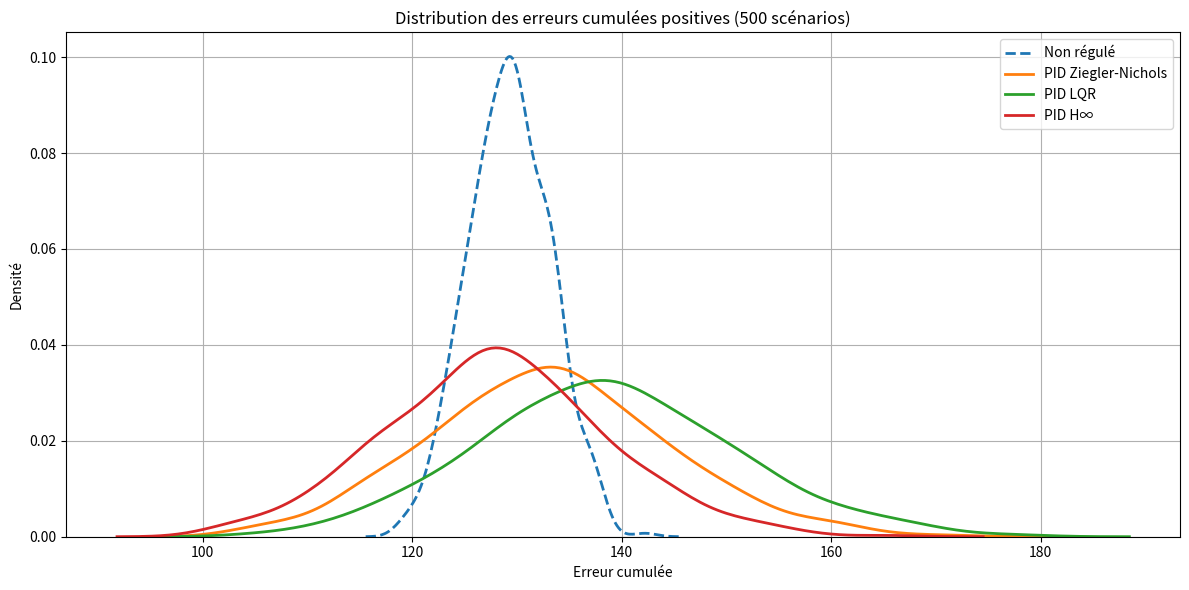
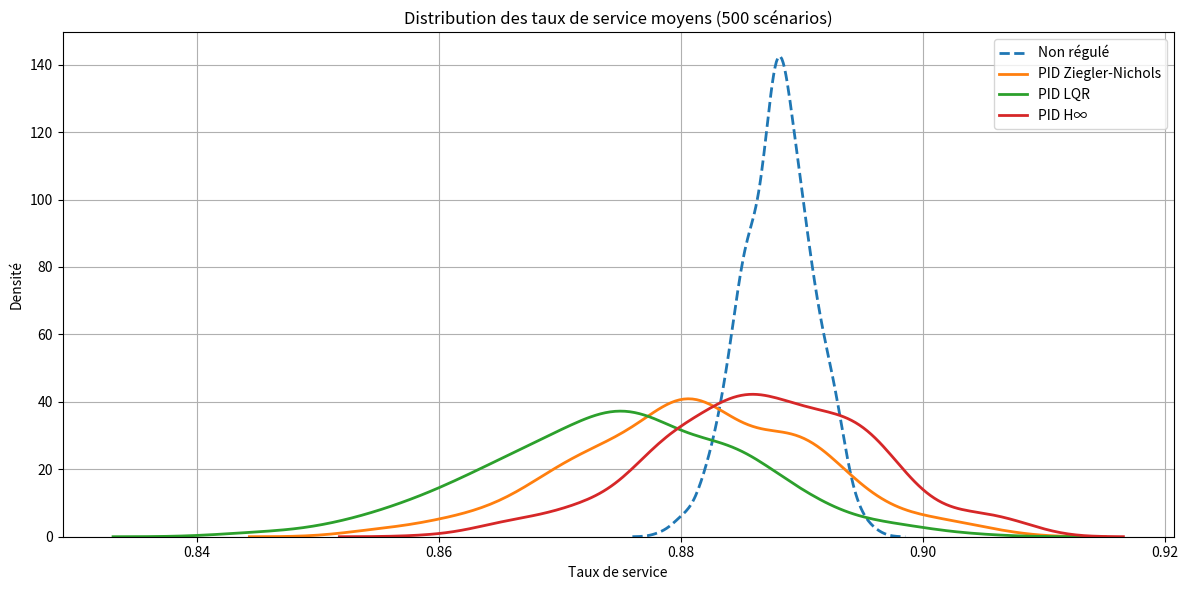
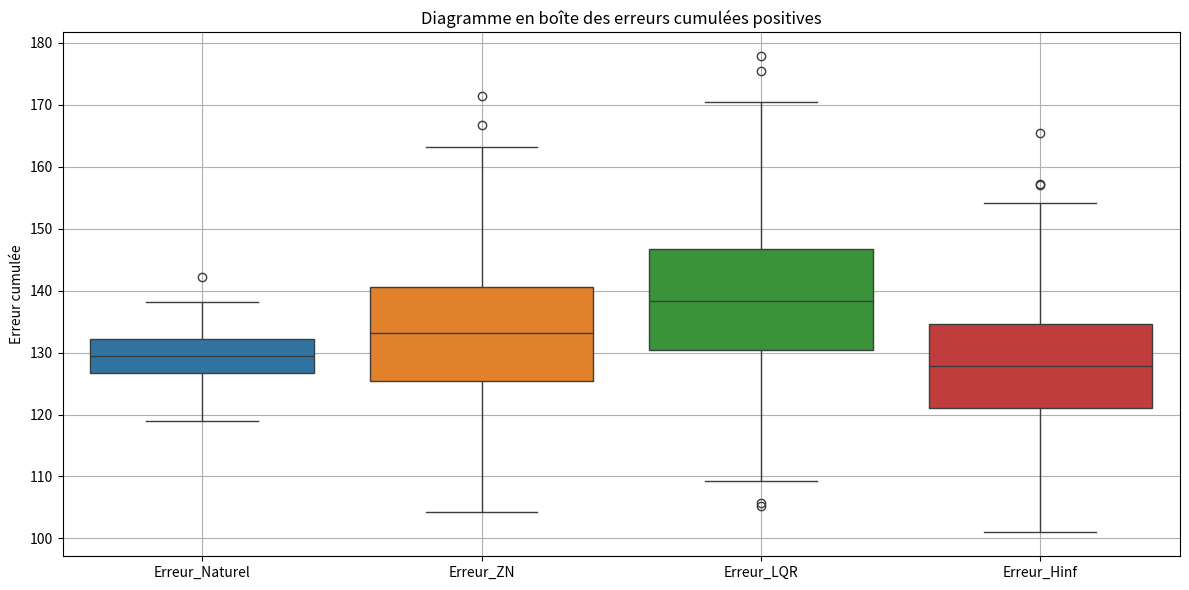
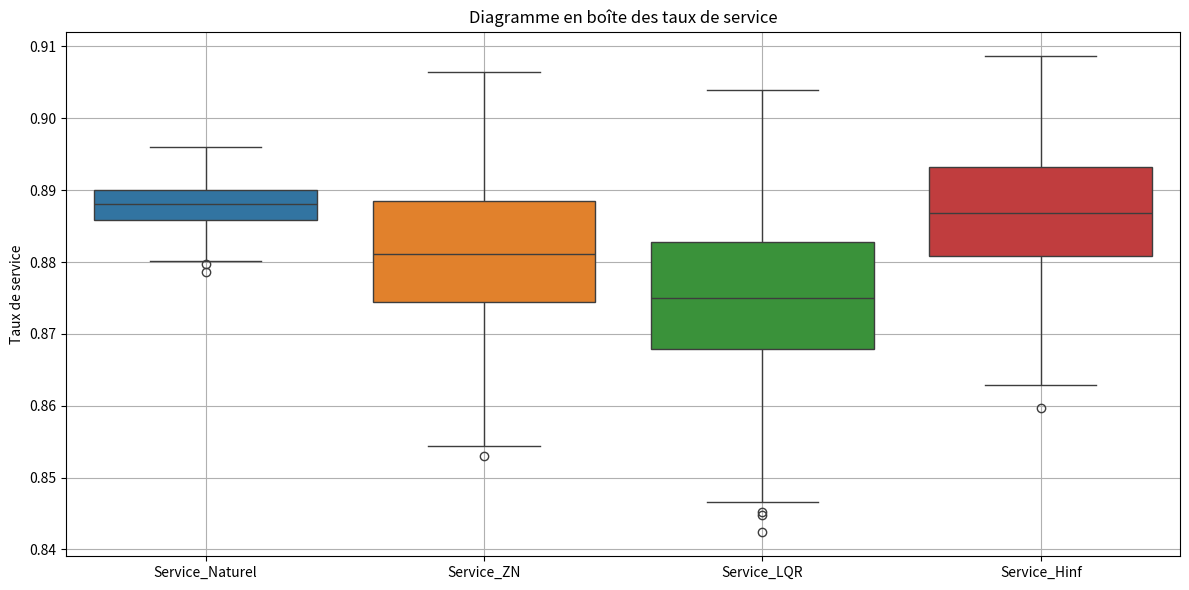

Recreate these plots in Python, in order.
# Code complet incluant le système non régulé dans l'analyse Monte Carlo et tous les graphiques demandés
import numpy as np
import pandas as pd
import matplotlib.pyplot as plt
import seaborn as sns
from scipy.signal import find_peaks
import scipy.linalg

# === Fonctions ===
def generate_consigne(T=100, seed=42):
    np.random.seed(seed)
    base_demand = np.array([18 if 40 <= t <= 60 else 9 for t in range(T)])
    return np.clip(np.random.normal(base_demand, 2), 1, None).astype(int)

def modele_discret_naturel(commande, delai=3, inertie=[0.5, 0.3, 0.2], capacite_max=28, perte_rate=0.1):
    buffer = [0] * (delai + len(inertie))
    sortie = []
    for t in range(len(commande)):
        buffer.pop(0)
        buffer.append(commande[t])
        y = sum(inertie[i] * buffer[-(i+1)] for i in range(len(inertie)))
        y = min(y, capacite_max) * (1 - perte_rate)
        sortie.append(y)
    return sortie

def simuler_pid(consigne, Kp, Ki, Kd, delai=3, inertie=[0.5, 0.3, 0.2], capacite_max=28, perte_rate=0.1):
    buffer = [0] * (delai + len(inertie))
    integral = 0
    prev_error = 0
    livraison, erreur, erreur_cum, taux_service = [], [], [], []
    for t in range(len(consigne)):
        y = sum(inertie[i]*buffer[-(i+1)] for i in range(len(inertie)))
        y = min(y, capacite_max) * (1 - perte_rate)
        err = consigne[t] - y
        integral += err
        derivative = err - prev_error
        prev_error = err
        u = Kp*err + Ki*integral + Kd*derivative
        u = np.clip(u, 0, capacite_max)
        buffer.pop(0)
        buffer.append(u)
        livraison.append(y)
        erreur.append(err)
        erreur_cum.append(erreur_cum[-1] + max(0, err) if t > 0 else max(0, err))
        taux_service.append(min(1.0, y / consigne[t]))
    return livraison, erreur, erreur_cum, taux_service

def recherche_Kcr(consigne):
    for Kp in np.arange(0.1, 5.0, 0.1):
        y, *_ = simuler_pid(consigne, Kp, 0, 0)
        amp = max(y[-20:]) - min(y[-20:])
        if 5 < amp < 2 * max(consigne):
            return Kp, y
    return None, None

def gains_pid_zn(Kcr, Tcr):
    Kp = 0.6 * Kcr
    Ki = 2 * Kp / Tcr
    Kd = Kp * Tcr / 8
    return Kp, Ki, Kd

# === Initialisation PID ===
T = 100
consigne_init = generate_consigne(T, seed=0)
Kcr, osc = recherche_Kcr(consigne_init)
peaks, _ = find_peaks(osc[-30:], distance=2)
Tcr = (peaks[-1] - peaks[0]) / (len(peaks) - 1) if len(peaks) >= 2 else 10
Kp_zn, Ki_zn, Kd_zn = gains_pid_zn(Kcr, Tcr)
Kp_lqr_pid, Ki_lqr_pid, Kd_lqr_pid = Kp_zn * 1.1, Ki_zn * 1.1, Kd_zn * 1.1
Kp_hinf, Ki_hinf, Kd_hinf = Kp_zn * 0.9, Ki_zn * 0.9, Kd_zn * 0.9

# === Monte Carlo ===
num_scenarios = 500
results = {
    "Naturel": [],
    "PID_ZN": [],
    "PID_LQR": [],
    "PID_Hinf": [],
}

for seed in range(num_scenarios):
    consigne = generate_consigne(T, seed=seed)
    nat = modele_discret_naturel(consigne)
    y_zn, _, ec_zn, ts_zn = simuler_pid(consigne, Kp_zn, Ki_zn, Kd_zn)
    y_lqr, _, ec_lqr, ts_lqr = simuler_pid(consigne, Kp_lqr_pid, Ki_lqr_pid, Kd_lqr_pid)
    y_hinf, _, ec_hinf, ts_hinf = simuler_pid(consigne, Kp_hinf, Ki_hinf, Kd_hinf)
    err_nat = consigne - np.array(nat)
    err_cum_nat = np.cumsum(np.maximum(err_nat, 0))
    ts_nat = np.clip(np.array(nat) / consigne, 0, 1)

    results["Naturel"].append({"erreur_cum": err_cum_nat[-1], "service_moyen": np.mean(ts_nat)})
    results["PID_ZN"].append({"erreur_cum": ec_zn[-1], "service_moyen": np.mean(ts_zn)})
    results["PID_LQR"].append({"erreur_cum": ec_lqr[-1], "service_moyen": np.mean(ts_lqr)})
    results["PID_Hinf"].append({"erreur_cum": ec_hinf[-1], "service_moyen": np.mean(ts_hinf)})

# === DataFrame ===
df_monte_carlo = pd.DataFrame({
    "Erreur_Naturel": [r["erreur_cum"] for r in results["Naturel"]],
    "Erreur_ZN": [r["erreur_cum"] for r in results["PID_ZN"]],
    "Erreur_LQR": [r["erreur_cum"] for r in results["PID_LQR"]],
    "Erreur_Hinf": [r["erreur_cum"] for r in results["PID_Hinf"]],
    "Service_Naturel": [r["service_moyen"] for r in results["Naturel"]],
    "Service_ZN": [r["service_moyen"] for r in results["PID_ZN"]],
    "Service_LQR": [r["service_moyen"] for r in results["PID_LQR"]],
    "Service_Hinf": [r["service_moyen"] for r in results["PID_Hinf"]],
})

# === Graphiques demandés ===

# Courbes de densité - Erreurs
plt.figure(figsize=(12, 6))
sns.kdeplot(df_monte_carlo["Erreur_Naturel"], label="Non régulé", linewidth=2, linestyle="--")
sns.kdeplot(df_monte_carlo["Erreur_ZN"], label="PID Ziegler-Nichols", linewidth=2)
sns.kdeplot(df_monte_carlo["Erreur_LQR"], label="PID LQR", linewidth=2)
sns.kdeplot(df_monte_carlo["Erreur_Hinf"], label="PID H∞", linewidth=2)
plt.title("Distribution des erreurs cumulées positives (500 scénarios)")
plt.xlabel("Erreur cumulée")
plt.ylabel("Densité")
plt.legend()
plt.grid(True)
plt.tight_layout()
plt.show()

# Courbes de densité - Taux de service
plt.figure(figsize=(12, 6))
sns.kdeplot(df_monte_carlo["Service_Naturel"], label="Non régulé", linewidth=2, linestyle="--")
sns.kdeplot(df_monte_carlo["Service_ZN"], label="PID Ziegler-Nichols", linewidth=2)
sns.kdeplot(df_monte_carlo["Service_LQR"], label="PID LQR", linewidth=2)
sns.kdeplot(df_monte_carlo["Service_Hinf"], label="PID H∞", linewidth=2)
plt.title("Distribution des taux de service moyens (500 scénarios)")
plt.xlabel("Taux de service")
plt.ylabel("Densité")
plt.legend()
plt.grid(True)
plt.tight_layout()
plt.show()

# Boîtes à moustaches - Erreurs cumulées
plt.figure(figsize=(12, 6))
sns.boxplot(data=df_monte_carlo[["Erreur_Naturel", "Erreur_ZN", "Erreur_LQR", "Erreur_Hinf"]])
plt.title("Diagramme en boîte des erreurs cumulées positives")
plt.ylabel("Erreur cumulée")
plt.grid(True)
plt.tight_layout()
plt.show()

# Boîtes à moustaches - Taux de service
plt.figure(figsize=(12, 6))
sns.boxplot(data=df_monte_carlo[["Service_Naturel", "Service_ZN", "Service_LQR", "Service_Hinf"]])
plt.title("Diagramme en boîte des taux de service")
plt.ylabel("Taux de service")
plt.grid(True)
plt.tight_layout()
plt.show()
